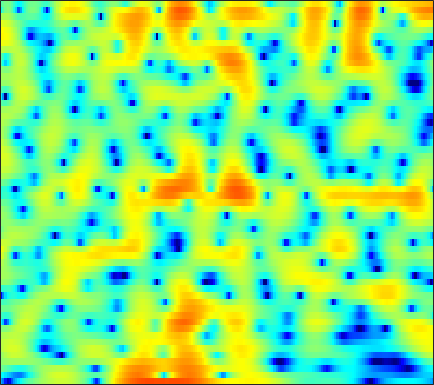

The file beside this chart, header and first rows:
-9.7316, -12.179, -16.568, -20.454, -18.328, -13.93, -10.748, -8.9445, -7.0217, -5.4955, -4.2292, -3.4305, -2.5235, -1.7354, -1.1935, -0.54074, 0.045079, 0.44875, 0.94239, 1.3843, 1.7818, 2.0546, 2.3875, 2.6782
-5.171, -6.027, -7.13, -8.182, -8.949, -9.978, -10.98, -11.66, -12.2, -11.91, -10.65, -9.325, -7.425, -5.618, -4.375, -2.892, -1.607, -0.7558, 0.2381, 1.089, 1.812, 2.279, 2.805, 3.231
-0.631, -1.038, -1.606, -2.207, -2.674, -3.307, -3.915, -4.318, -4.702, -4.811, -4.596, -4.221, -3.52, -2.69, -2.047, -1.226, -0.4864, 0.0122, 0.593, 1.082, 1.476, 1.718, 1.975, 2.165
0.5794, 0.8022, 1.043, 1.214, 1.296, 1.355, 1.362, 1.343, 1.3, 1.241, 1.171, 1.11, 1.02, 0.917, 0.8242, 0.6679, 0.4704, 0.2893, 0.003295, -0.34, -0.7469, -1.096, -1.612, -2.164
0.7769, 1.492, 2.236, 2.772, 3.057, 3.3, 3.401, 3.391, 3.269, 3.031, 2.677, 2.337, 1.788, 1.137, 0.5751, -0.2633, -1.178, -1.903, -2.892, -3.877, -4.841, -5.564, -6.588, -7.796
2.315, 2.8, 3.321, 3.693, 3.877, 3.994, 3.964, 3.843, 3.549, 3.088, 2.448, 1.839, 0.8402, -0.3969, -1.516, -3.316, -5.593, -7.731, -11.41, -16.37, -19.38, -16.91, -13.37, -11.04
2.656, 2.917, 3.201, 3.4, 3.487, 3.515, 3.426, 3.277, 2.963, 2.498, 1.885, 1.317, 0.4063, -0.6757, -1.607, -2.989, -4.501, -5.681, -7.171, -8.304, -8.817, -8.743, -8.192, -7.373
1.906, 2.088, 2.308, 2.5, 2.619, 2.737, 2.782, 2.76, 2.638, 2.394, 2.023, 1.647, 1.003, 0.2116, -0.4655, -1.451, -2.499, -3.292, -4.29, -5.135, -5.736, -5.959, -5.94, -5.597
0.1847, 0.08806, 0.13, 0.44, 0.8276, 1.472, 2.128, 2.564, 3.008, 3.249, 3.271, 3.136, 2.745, 2.108, 1.452, 0.3151, -1.145, -2.495, -4.731, -7.618, -11.22, -13.49, -12.54, -9.236
-5.524, -8.729, -15.1, -11.54, -6.924, -2.946, -0.3379, 1.065, 2.417, 3.306, 3.803, 3.967, 3.931, 3.607, 3.174, 2.343, 1.233, 0.2026, -1.402, -3.175, -4.816, -5.602, -5.633, -4.787
-2.771, -3.467, -3.961, -3.649, -2.939, -1.679, -0.385, 0.4929, 1.464, 2.216, 2.728, 2.973, 3.115, 3.066, 2.911, 2.55, 2.027, 1.542, 0.8184, 0.04449, -0.7356, -1.292, -1.981, -2.61
-0.6032, -0.8025, -0.8879, -0.7627, -0.5606, -0.161, 0.321, 0.6987, 1.179, 1.621, 2.01, 2.255, 2.483, 2.597, 2.615, 2.542, 2.345, 2.116, 1.685, 1.112, 0.3676, -0.3209, -1.472, -2.982
-2.893, -2.935, -2.655, -2.183, -1.812, -1.343, -0.9597, -0.7022, -0.3738, -0.03738, 0.3399, 0.6513, 1.08, 1.511, 1.797, 2.108, 2.308, 2.382, 2.346, 2.16, 1.81, 1.43, 0.7536, -0.1185
-17.94, -11.55, -7.457, -5.379, -4.525, -4.056, -4.156, -4.518, -5.138, -5.594, -5.372, -4.67, -3.3, -1.877, -0.9502, 0.06053, 0.8199, 1.248, 1.67, 1.952, 2.134, 2.219, 2.29, 2.323
-3.751, -3.705, -3.389, -3.194, -3.267, -3.845, -5.1, -6.682, -10.07, -16.18, -17.84, -12.18, -7.553, -4.808, -3.441, -2.216, -1.454, -1.109, -0.7865, -0.478, -0.06487, 0.3523, 1.056, 1.833
1.024, 0.843, 0.5666, 0.2236, -0.1229, -0.7132, -1.468, -2.115, -2.97, -3.588, -3.857, -3.815, -3.486, -3.186, -3.111, -3.295, -3.934, -4.763, -6.412, -8.443, -9.161, -7.67, -4.592, -1.799
1.692, 1.639, 1.447, 1.152, 0.8674, 0.4379, -0.03117, -0.3733, -0.842, -1.261, -1.608, -1.861, -2.215, -2.631, -3.014, -3.716, -4.708, -5.698, -7.428, -9.322, -9.972, -8.693, -5.835, -3.065
1.646, 1.474, 1.116, 0.6401, 0.2428, -0.2928, -0.8102, -1.148, -1.546, -1.905, -2.19, -2.402, -2.706, -3.025, -3.274, -3.629, -3.977, -4.176, -4.318, -4.207, -3.774, -3.226, -2.238, -1.073
2.504, 1.925, 0.9688, -0.1704, -1.095, -2.314, -3.294, -3.766, -3.958, -3.85, -3.708, -3.632, -3.654, -3.843, -4.089, -4.437, -4.699, -4.749, -4.49, -3.886, -3.008, -2.228, -1.11, 0.01953
4.313, 3.365, 1.721, -0.5234, -2.787, -7.079, -13.88, -15.95, -10.01, -6.398, -4.562, -3.892, -3.698, -4.253, -5.13, -6.93, -9.339, -10.9, -10.32, -7.492, -4.692, -2.969, -1.105, 0.4225
5.2, 4.491, 3.303, 1.797, 0.481, -1.404, -2.937, -3.429, -3.045, -2.267, -1.643, -1.451, -1.669, -2.438, -3.403, -5.319, -7.738, -9.276, -9.017, -6.784, -4.529, -3.182, -1.794, -0.76
3.47, 3.415, 3.215, 2.898, 2.605, 2.187, 1.815, 1.574, 1.382, 1.237, 1.075, 0.9121, 0.5607, 0.08423, -0.3841, -1.084, -1.763, -2.197, -2.652, -3.001, -3.34, -3.687, -4.321, -5.179
0.4726, 1.244, 1.947, 2.364, 2.529, 2.627, 2.621, 2.577, 2.454, 2.32, 2.141, 1.979, 1.733, 1.417, 1.138, 0.7288, 0.2298, -0.1956, -0.8791, -1.73, -2.891, -4.067, -6.261, -9.707
-0.698, 0.1807, 0.9918, 1.476, 1.683, 1.803, 1.794, 1.746, 1.632, 1.503, 1.393, 1.319, 1.243, 1.164, 1.108, 0.9817, 0.7832, 0.5639, 0.1724, -0.3749, -1.093, -1.743, -2.747, -3.76
0.5529, 0.716, 0.8149, 0.7621, 0.6285, 0.3215, -0.103, -0.46, -0.8927, -1.245, -1.381, -1.311, -1.052, -0.6344, -0.2845, 0.1367, 0.4918, 0.6806, 0.8099, 0.7987, 0.6765, 0.5263, 0.268, 0.007659
1.371, 1.073, 0.591, -0.018, -0.5938, -1.556, -2.773, -3.913, -5.641, -7.352, -8.18, -7.674, -5.945, -3.978, -2.679, -1.236, -0.1098, 0.5439, 1.187, 1.62, 1.867, 1.95, 1.97, 1.899
0.9926, 0.5474, -0.1102, -0.9108, -1.644, -2.841, -4.386, -5.911, -8.712, -12.93, -17.61, -14.63, -9.231, -5.534, -3.54, -1.467, 0.03737, 0.898, 1.759, 2.335, 2.653, 2.747, 2.708, 2.511
-0.7475, -0.9734, -1.37, -1.939, -2.46, -3.268, -4.117, -4.655, -5.281, -5.542, -5.301, -4.736, -3.522, -2.093, -0.9976, 0.3472, 1.497, 2.199, 2.919, 3.361, 3.537, 3.482, 3.122, 2.443
-4.252, -3.528, -3.328, -3.853, -4.604, -5.873, -6.914, -6.979, -6.246, -4.968, -3.555, -2.618, -1.373, -0.2425, 0.5751, 1.548, 2.432, 3.014, 3.658, 4.095, 4.291, 4.233, 3.8, 2.891
-4.385, -3.927, -4.142, -5.349, -7.083, -11.09, -20.64, -21.41, -11.81, -7.613, -5.214, -4.013, -2.962, -2.213, -1.72, -1.06, -0.2586, 0.4457, 1.428, 2.323, 3.005, 3.331, 3.513, 3.348
-0.6597, -0.8934, -1.414, -2.239, -3, -4.118, -5.038, -5.29, -5.177, -4.768, -4.62, -4.71, -5.357, -6.647, -8.022, -9.387, -8.243, -6.107, -3.293, -1.04, 0.6038, 1.508, 2.355, 2.879
1.978, 1.843, 1.557, 1.145, 0.7674, 0.2151, -0.3188, -0.7646, -1.318, -1.964, -2.74, -3.567, -5.025, -7.202, -9.301, -12.1, -10.84, -8.024, -4.679, -2.217, -0.4716, 0.4851, 1.35, 1.878
3.097, 3.151, 3.076, 2.847, 2.573, 2.113, 1.581, 1.086, 0.4038, -0.3855, -1.167, -1.814, -2.599, -3.269, -3.582, -3.759, -3.362, -2.803, -1.88, -0.9287, -0.1539, 0.2795, 0.5733, 0.5218
3.615, 3.755, 3.723, 3.489, 3.195, 2.653, 1.956, 1.363, 0.4664, -0.4846, -1.438, -2.069, -2.728, -3.042, -3.051, -2.687, -2.097, -1.553, -0.8156, -0.1769, 0.3024, 0.4535, 0.4028, -0.08086
4.1, 4.123, 3.938, 3.518, 3.072, 2.298, 1.306, 0.4625, -0.8871, -2.441, -4.316, -5.855, -7.79, -8.492, -7.74, -5.714, -3.701, -2.384, -0.9374, 0.1236, 0.8338, 1.13, 1.195, 0.8997
4.006, 3.785, 3.288, 2.561, 1.872, 0.8144, -0.401, -1.413, -2.889, -4.654, -6.95, -9.277, -13.79, -17.08, -13.17, -8.038, -4.597, -2.707, -0.8186, 0.542, 1.449, 1.909, 2.206, 2.204
3.126, 2.648, 1.734, 0.507, -0.6167, -2.313, -3.992, -5.124, -6.127, -6.617, -6.77, -6.743, -6.549, -5.955, -5.155, -3.743, -2.212, -1.114, 0.183, 1.249, 2.054, 2.48, 2.85, 2.962
2.175, 1.562, 0.3482, -1.409, -3.175, -6.447, -11.39, -17.3, -18.04, -11.74, -8.342, -6.713, -5.11, -3.83, -2.952, -1.912, -0.8789, -0.1523, 0.7448, 1.531, 2.199, 2.588, 2.958, 3.139
1.85, 1.381, 0.4394, -0.8861, -2.14, -4.13, -6.267, -7.556, -8.033, -7.151, -5.845, -4.952, -3.951, -3.143, -2.617, -1.947, -1.273, -0.74, -0.003561, 0.7273, 1.409, 1.867, 2.341, 2.662
2.219, 2.022, 1.595, 0.9982, 0.4651, -0.293, -1.038, -1.508, -1.984, -2.312, -2.534, -2.704, -2.977, -3.353, -3.663, -3.898, -3.819, -3.408, -2.475, -1.332, -0.2264, 0.5087, 1.301, 1.863
2.51, 2.517, 2.438, 2.273, 2.102, 1.832, 1.494, 1.218, 0.7806, 0.2169, -0.534, -1.277, -2.617, -4.526, -6.54, -10.28, -13.78, -11.96, -7.519, -4.232, -1.976, -0.7508, 0.4482, 1.215
1.45, 1.498, 1.567, 1.694, 1.825, 1.996, 2.123, 2.131, 1.988, 1.645, 1.023, 0.3313, -0.926, -2.623, -4.222, -6.583, -8.104, -7.619, -5.589, -3.497, -1.84, -0.8605, 0.08021, 0.6896
-1.777, -2.264, -2.442, -1.823, -0.9896, 0.2226, 1.272, 1.859, 2.357, 2.536, 2.414, 2.141, 1.575, 0.8215, 0.1984, -0.5672, -1.129, -1.369, -1.444, -1.317, -1.06, -0.8498, -0.5393, -0.2389
-6.107, -10.53, -24.7, -9.965, -5.276, -1.604, 0.6605, 1.832, 2.873, 3.443, 3.652, 3.623, 3.346, 2.857, 2.397, 1.649, 0.8255, 0.1466, -0.8079, -1.774, -2.633, -3.106, -3.258, -2.884
-1.7, -2.583, -3.036, -2.278, -1.178, 0.3628, 1.73, 2.519, 3.29, 3.748, 3.909, 3.845, 3.54, 3.004, 2.446, 1.492, 0.2517, -0.8798, -2.775, -5.309, -8.928, -12.6, -15.08, -10.54
1.202, 1.011, 0.942, 1.118, 1.377, 1.845, 2.319, 2.634, 2.939, 3.076, 3.015, 2.82, 2.385, 1.734, 1.083, 0.05536, -1.209, -2.311, -4.027, -6.08, -8.346, -9.868, -10.48, -8.904
1.73, 1.566, 1.464, 1.52, 1.653, 1.922, 2.19, 2.378, 2.518, 2.49, 2.268, 1.974, 1.377, 0.5619, -0.1604, -1.281, -2.461, -3.356, -4.428, -5.254, -5.766, -5.816, -5.533, -4.843
0.7601, 0.2765, -0.03822, 0.1253, 0.5209, 1.184, 1.861, 2.248, 2.567, 2.618, 2.369, 1.992, 1.199, 0.09074, -0.9275, -2.561, -4.407, -5.788, -7.226, -7.628, -6.973, -6.112, -4.736, -3.35
-2.535, -5.181, -8.131, -6.012, -3.28, -0.4873, 1.38, 2.271, 2.954, 3.175, 2.964, 2.531, 1.615, 0.2618, -1.075, -3.407, -6.684, -10.3, -19.71, -21.05, -11.38, -8.046, -4.992, -2.751
-1.399, -3.272, -5.002, -3.805, -1.953, 0.2199, 1.692, 2.405, 2.888, 2.929, 2.583, 2.082, 1.171, -0.05142, -1.173, -2.912, -4.831, -6.278, -7.805, -8.209, -7.513, -6.476, -4.965, -3.401
2.848, 2.572, 2.342, 2.343, 2.46, 2.658, 2.77, 2.734, 2.477, 1.936, 1.163, 0.4804, -0.5857, -1.698, -2.56, -3.698, -4.814, -5.57, -6.53, -7.393, -8.068, -8.432, -8.359, -7.391
5.194, 5.097, 4.883, 4.582, 4.309, 3.849, 3.248, 2.652, 1.654, 0.385, -1.132, -2.375, -4.101, -5.585, -6.389, -6.938, -7.294, -7.615, -8.277, -9.493, -11.64, -14.61, -22.99, -20.5
6.19, 6.02, 5.671, 5.191, 4.736, 3.974, 2.993, 2.08, 0.5632, -1.343, -3.85, -6.349, -10.83, -17.13, -18.12, -13.64, -10.66, -9.483, -8.756, -8.774, -9.259, -9.803, -10.18, -9.46
5.966, 5.704, 5.271, 4.726, 4.214, 3.394, 2.374, 1.493, 0.08488, -1.591, -3.652, -5.471, -8.171, -10.52, -11.13, -10.13, -8.667, -7.715, -6.842, -6.29, -5.92, -5.582, -5.104, -4.458
4.615, 4.354, 3.97, 3.469, 3.005, 2.264, 1.407, 0.7076, -0.2434, -1.232, -2.165, -2.839, -3.597, -4.202, -4.433, -4.601, -4.623, -4.589, -4.539, -4.464, -4.304, -4.07, -3.519, -2.713
1.724, 1.857, 1.96, 1.771, 1.393, 0.5525, -0.5249, -1.38, -2.215, -2.535, -2.357, -2.083, -1.754, -1.546, -1.519, -1.691, -2.088, -2.597, -3.521, -4.702, -5.793, -6.171, -5.314, -3.383
-5.126, -2.303, -0.426, 0.09209, -0.2609, -1.694, -4.469, -7.828, -14, -10.56, -5.696, -3.462, -1.618, -0.5805, -0.2442, -0.1915, -0.639, -1.344, -2.936, -5.713, -10.79, -18.8, -12.06, -5.079
-1.909, -1.149, -0.4112, -0.2711, -0.6222, -1.677, -3.372, -4.869, -6.269, -5.871, -4.311, -3.107, -1.867, -1.092, -0.7613, -0.6288, -0.8269, -1.141, -1.788, -2.558, -3.202, -3.304, -2.677, -1.361
